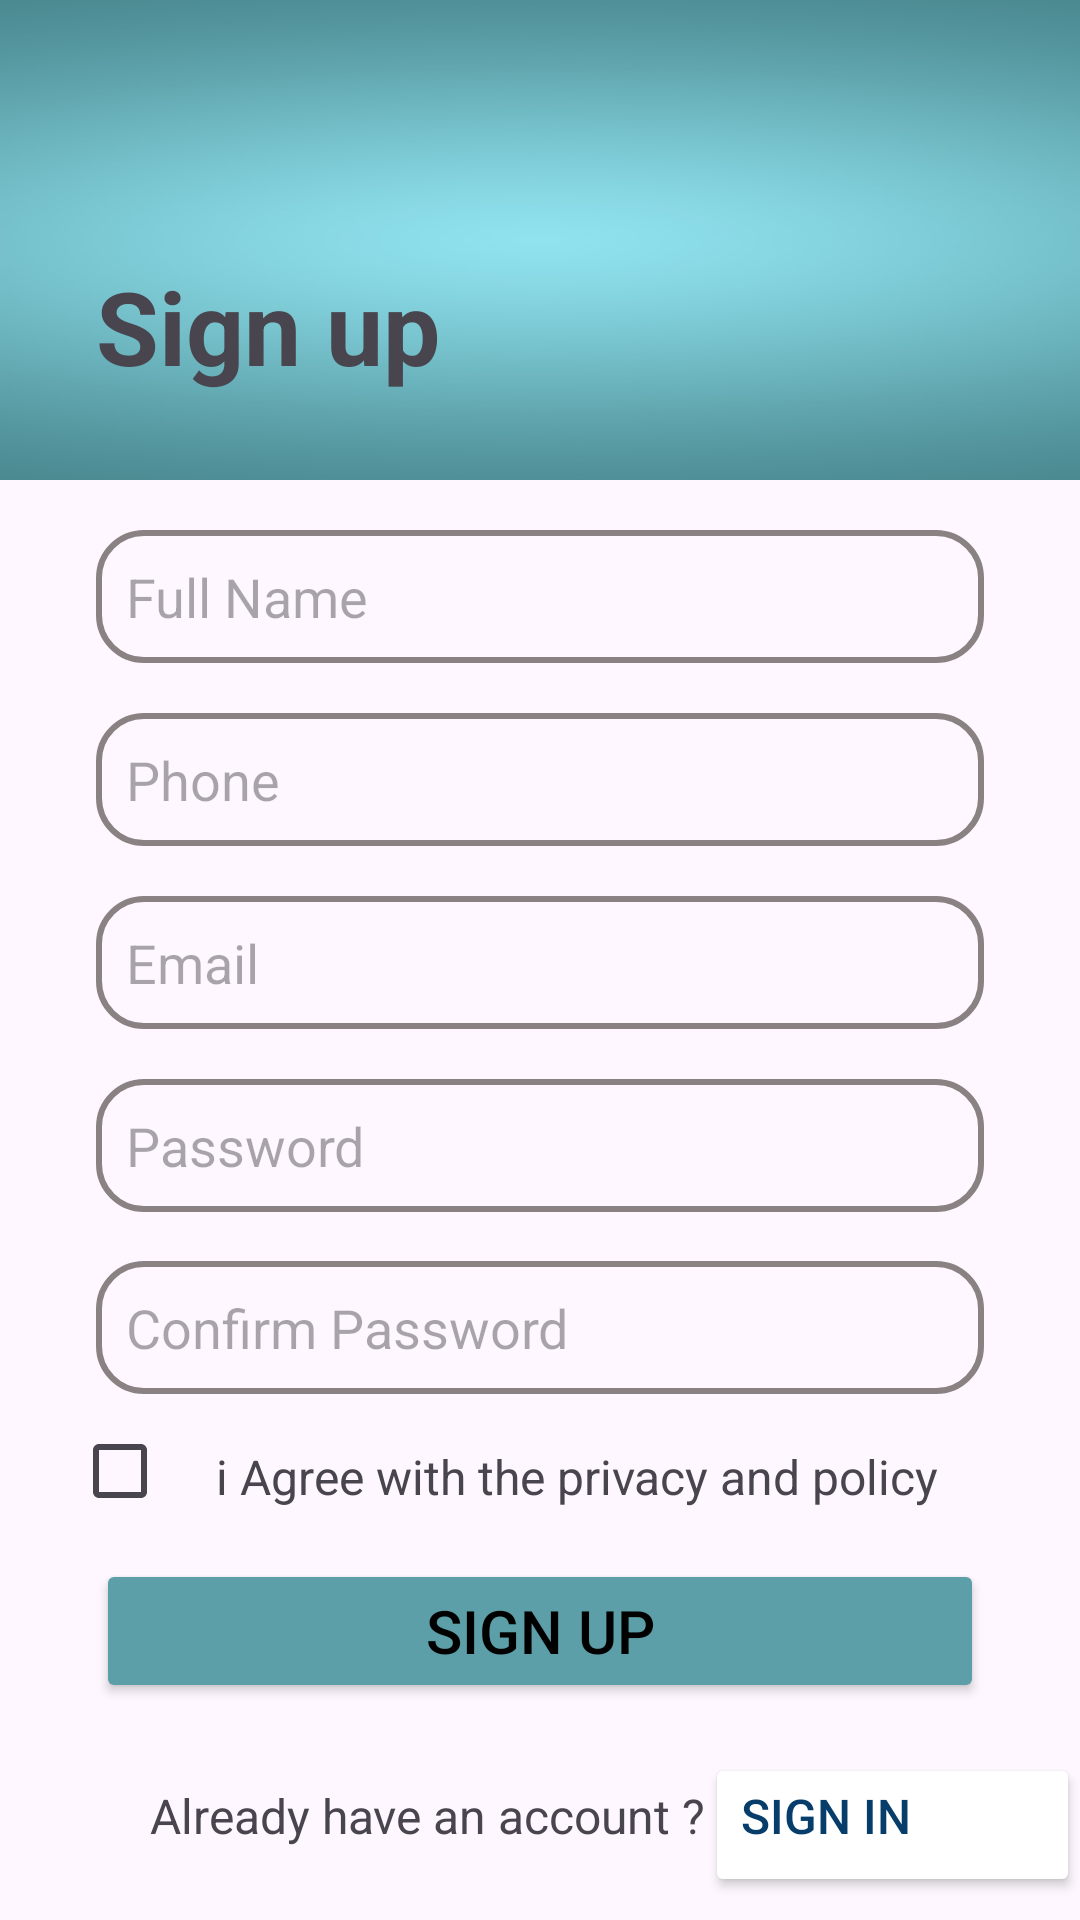

Reconstruct the res/layout file that produces this screen, plus the resources it refers to.
<!-- AndroidManifest.xml: application theme Theme.TravelTrip -->
<!-- res/layout/register.xml -->
<?xml version="1.0" encoding="utf-8"?>
<androidx.constraintlayout.widget.ConstraintLayout xmlns:android="http://schemas.android.com/apk/res/android"
    xmlns:app="http://schemas.android.com/apk/res-auto"
    xmlns:tools="http://schemas.android.com/tools"
    android:id="@+id/register"
    android:layout_width="match_parent"
    android:layout_height="match_parent"
    tools:context=".MainActivity">

    <androidx.constraintlayout.widget.ConstraintLayout
        android:id="@+id/head"
        android:layout_width="0dp"
        android:layout_height="0dp"
        android:background="@drawable/pic"
        app:layout_constraintBottom_toTopOf="@+id/body"
        app:layout_constraintEnd_toEndOf="parent"
        app:layout_constraintHeight_percent="0.25"
        app:layout_constraintHorizontal_bias="0.0"
        app:layout_constraintStart_toStartOf="parent"
        app:layout_constraintTop_toTopOf="parent">

        <TextView
            android:id="@+id/textView"
            android:layout_width="119dp"
            android:layout_height="46dp"
            android:layout_marginStart="32dp"
            android:layout_marginBottom="28dp"
            android:text="@string/sign_up"
            android:textSize="34sp"
            android:textStyle="bold"
            app:layout_constraintBottom_toBottomOf="parent"
            app:layout_constraintEnd_toEndOf="parent"
            app:layout_constraintHorizontal_bias="0.0"
            app:layout_constraintStart_toStartOf="parent" />
    </androidx.constraintlayout.widget.ConstraintLayout>

    <androidx.constraintlayout.widget.ConstraintLayout
        android:id="@+id/body"
        android:layout_width="0dp"
        android:layout_height="0dp"
        app:layout_constraintBottom_toBottomOf="parent"
        app:layout_constraintCircleRadius="15dp"
        app:layout_constraintEnd_toEndOf="parent"
        app:layout_constraintHeight_percent="0.75"
        app:layout_constraintHorizontal_bias="0.0"
        app:layout_constraintStart_toStartOf="parent"
        app:layout_constraintTop_toBottomOf="@+id/head">

        <EditText
            android:id="@+id/name"
            android:layout_width="0dp"
            android:layout_height="wrap_content"
            android:layout_marginStart="32dp"
            android:layout_marginEnd="32dp"
            android:autofillHints=""
            android:ems="10"
            android:hint="@string/full_name"
            android:background="@drawable/shape_text"
            android:inputType="text"
            android:paddingStart="10dp"
            android:paddingEnd="0dp"
            android:paddingTop="10dp"
            android:paddingBottom="10dp"
            app:layout_constraintBottom_toTopOf="@+id/phone"
            app:layout_constraintEnd_toEndOf="parent"
            app:layout_constraintStart_toStartOf="parent"
            app:layout_constraintTop_toTopOf="parent" />

        <EditText
            android:id="@+id/phone"
            android:layout_width="0dp"
            android:layout_height="wrap_content"
            android:layout_marginStart="32dp"
            android:layout_marginEnd="32dp"
            android:autofillHints=""
            android:ems="10"
            android:hint="@string/phone"
            android:background="@drawable/shape_text"
            android:inputType="phone"
            android:paddingStart="10dp"
            android:paddingEnd="0dp"
            android:paddingTop="10dp"
            android:paddingBottom="10dp"
            app:layout_constraintBottom_toTopOf="@+id/email"
            app:layout_constraintEnd_toEndOf="parent"
            app:layout_constraintStart_toStartOf="parent"
            app:layout_constraintTop_toBottomOf="@+id/name" />

        <EditText
            android:id="@+id/email"
            android:layout_width="0dp"
            android:layout_height="wrap_content"
            android:layout_marginStart="32dp"
            android:layout_marginEnd="32dp"
            android:autofillHints=""
            android:ems="10"
            android:hint="@string/email"
            android:background="@drawable/shape_text"
            android:inputType="textEmailAddress"
            android:paddingStart="10dp"
            android:paddingEnd="0dp"
            android:paddingTop="10dp"
            android:paddingBottom="10dp"
            app:layout_constraintBottom_toTopOf="@+id/password"
            app:layout_constraintEnd_toEndOf="parent"
            app:layout_constraintStart_toStartOf="parent"
            app:layout_constraintTop_toBottomOf="@+id/phone" />

        <EditText
            android:id="@+id/password"
            android:layout_width="0dp"
            android:layout_height="wrap_content"
            android:layout_marginStart="32dp"
            android:layout_marginEnd="32dp"
            android:autofillHints=""
            android:ems="10"
            android:hint="@string/password"
            android:background="@drawable/shape_text"
            android:inputType="textPassword"
            android:paddingStart="10dp"
            android:paddingEnd="0dp"
            android:paddingTop="10dp"
            android:paddingBottom="10dp"
            app:layout_constraintBottom_toTopOf="@+id/password2"
            app:layout_constraintEnd_toEndOf="parent"
            app:layout_constraintStart_toStartOf="parent"
            app:layout_constraintTop_toBottomOf="@+id/email" />

        <EditText
            android:id="@+id/password2"
            android:layout_width="0dp"
            android:layout_height="wrap_content"
            android:layout_marginStart="32dp"
            android:layout_marginEnd="32dp"
            android:autofillHints=""
            android:ems="10"
            android:hint="@string/confirm_password"
            android:background="@drawable/shape_text"
            android:inputType="textPassword"
            android:paddingStart="10dp"
            android:paddingEnd="0dp"
            android:paddingTop="10dp"
            android:paddingBottom="10dp"
            app:layout_constraintBottom_toTopOf="@+id/textView2"
            app:layout_constraintEnd_toEndOf="parent"
            app:layout_constraintStart_toStartOf="parent"
            app:layout_constraintTop_toBottomOf="@+id/password" />

        <TextView
            android:id="@+id/textView2"
            android:layout_width="0dp"
            android:layout_height="wrap_content"
            android:layout_marginEnd="32dp"
            android:text="@string/i_agree_with_the_privacy_and_policy"
            android:textSize="16sp"
            app:layout_constraintBottom_toTopOf="@+id/SignupBtn"
            app:layout_constraintEnd_toEndOf="parent"
            app:layout_constraintStart_toEndOf="@+id/CheckBox"
            app:layout_constraintTop_toBottomOf="@+id/password2" />

        <CheckBox
            android:id="@+id/CheckBox"
            android:layout_width="wrap_content"
            android:layout_height="wrap_content"
            android:layout_marginStart="24dp"
            app:layout_constraintBottom_toBottomOf="@+id/textView2"
            app:layout_constraintStart_toStartOf="parent"
            app:layout_constraintTop_toTopOf="@+id/textView2"
            app:layout_constraintVertical_bias="0.576" />

        <Button
            android:id="@+id/SignupBtn"
            android:layout_width="0dp"
            android:layout_height="wrap_content"
            android:layout_marginStart="32dp"
            android:layout_marginEnd="32dp"
            android:backgroundTint="#5C9FA8"
            android:text="@string/sign_up"
            android:textColor="#000000"
            android:textSize="20sp"
            app:layout_constraintBottom_toTopOf="@+id/SigninBtn"
            app:layout_constraintEnd_toEndOf="parent"
            app:layout_constraintHorizontal_bias="0.5"
            app:layout_constraintStart_toStartOf="parent"
            app:layout_constraintTop_toBottomOf="@+id/textView2" />

        <TextView
            android:id="@+id/textView3"
            android:layout_width="wrap_content"
            android:layout_height="wrap_content"
            android:layout_marginStart="50dp"
            android:layout_marginBottom="24dp"
            android:text="@string/already_have_an_account"
            android:textSize="16sp"
            app:layout_constraintBottom_toBottomOf="parent"
            app:layout_constraintEnd_toStartOf="@+id/SigninBtn"
            app:layout_constraintHorizontal_bias="0.5"
            app:layout_constraintStart_toStartOf="parent" />

        <Button
            android:id="@+id/SigninBtn"
            android:layout_width="0dp"
            android:layout_height="wrap_content"
            android:backgroundTint="#FFFFFF"
            android:gravity="start"
            android:text="@string/sign_in"
            android:textColor="#073D6A"
            android:textSize="16sp"
            app:layout_constraintBaseline_toBaselineOf="@+id/textView3"
            app:layout_constraintEnd_toEndOf="parent"
            app:layout_constraintHorizontal_bias="0.5"
            app:layout_constraintStart_toEndOf="@+id/textView3" />

        <androidx.constraintlayout.widget.Guideline
            android:id="@+id/guideline"
            android:layout_width="wrap_content"
            android:layout_height="wrap_content"
            android:orientation="horizontal"
            app:layout_constraintGuide_begin="20dp" />

        <ProgressBar
            android:id="@+id/progressBar"
            style="?android:attr/progressBarStyle"
            android:layout_width="wrap_content"
            android:layout_height="wrap_content"
            android:visibility="gone"
            app:layout_constraintBottom_toBottomOf="parent"
            app:layout_constraintEnd_toEndOf="parent"
            app:layout_constraintStart_toStartOf="parent"
            app:layout_constraintTop_toTopOf="parent" />
    </androidx.constraintlayout.widget.ConstraintLayout>


</androidx.constraintlayout.widget.ConstraintLayout>
<!-- resources referenced by this layout -->
<resources>
  <!-- drawable pic: jpg bitmap (drawable, 33451 bytes) -->
  <!-- drawable shape_text (drawable) -->
  <shape xmlns:android="http://schemas.android.com/apk/res/android">
      <solid android:color="@android:color/transparent"/>
      <corners android:radius="15dp"/>
      <stroke android:color="#8A8282" android:width="2dp"/>
  </shape>
  <string name="already_have_an_account">Already have an account ?</string>
  <string name="confirm_password">Confirm Password</string>
  <string name="email">Email</string>
  <string name="full_name">Full Name</string>
  <string name="i_agree_with_the_privacy_and_policy">i Agree with the privacy and policy</string>
  <string name="password">Password</string>
  <string name="phone">Phone</string>
  <string name="sign_in">Sign in</string>
  <string name="sign_up">Sign up</string>
  <style name="Theme.TravelTrip" parent="Base.Theme.TravelTrip" />
  <style name="Base.Theme.TravelTrip" parent="Theme.Material3.DayNight.NoActionBar">
          
          
      </style>
</resources>
